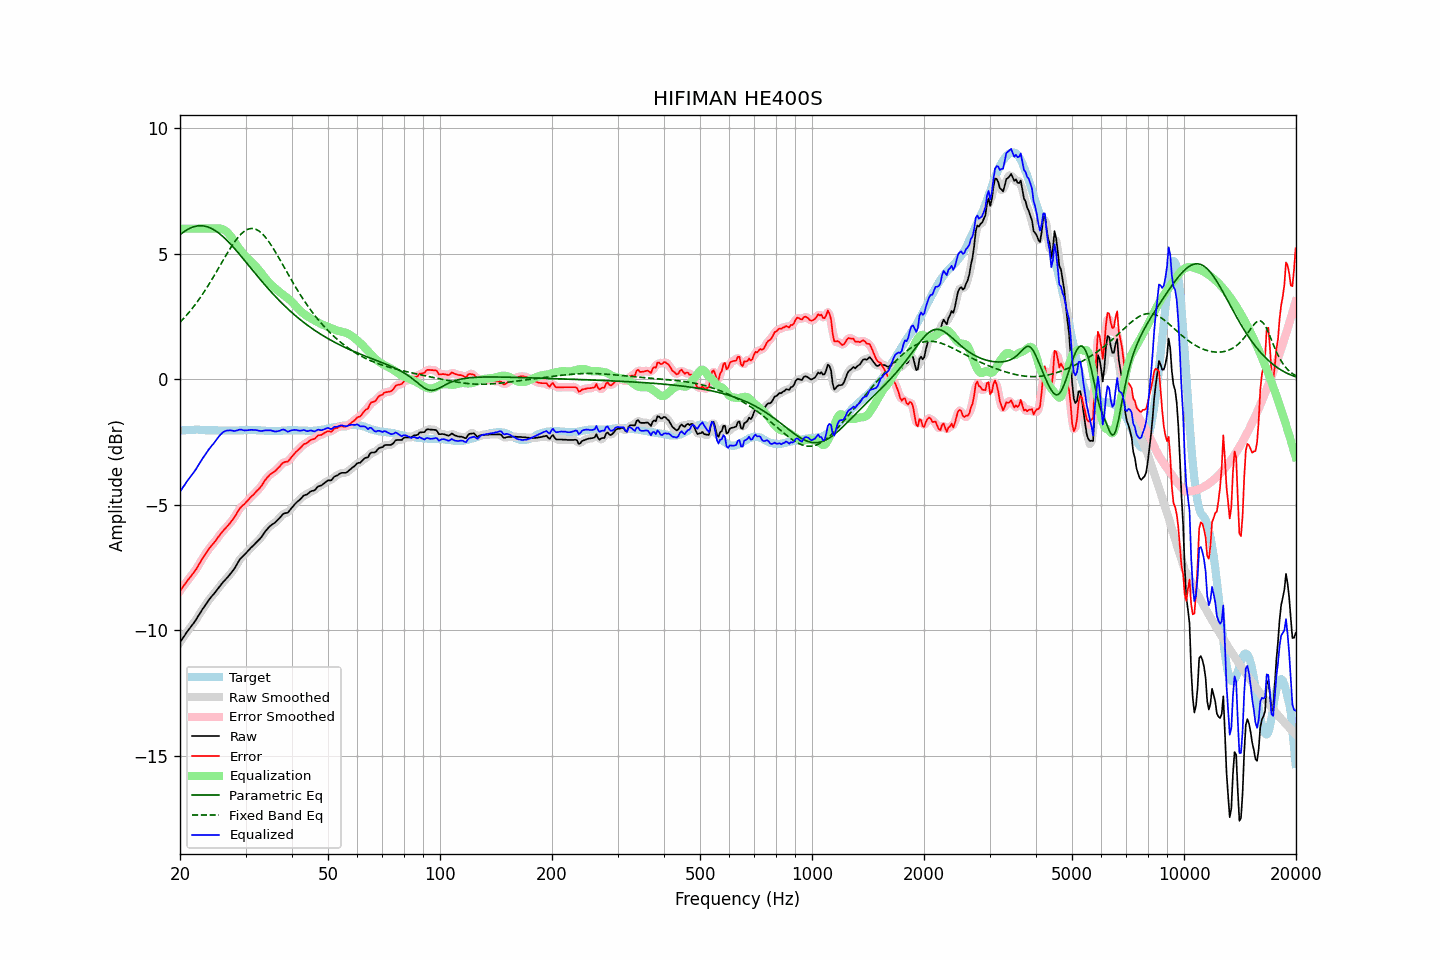

The data file committed next to this chart (first rows):
frequency, raw, error, smoothed, error_smoothed, equalization, parametric_eq, fixed_band_eq, equalized_raw, equalized_smoothed, target
20.00, -10.48, -8.42, -10.48, -8.43, 6.00, 5.76, 2.27, -4.48, -4.48, -2.05
20.20, -10.39, -8.34, -10.38, -8.34, 6.00, 5.81, 2.34, -4.39, -4.38, -2.04
20.40, -10.29, -8.25, -10.29, -8.25, 6.00, 5.86, 2.40, -4.29, -4.29, -2.03
20.61, -10.20, -8.17, -10.19, -8.16, 6.00, 5.90, 2.47, -4.20, -4.19, -2.03
20.81, -10.10, -8.07, -10.10, -8.08, 6.00, 5.94, 2.55, -4.10, -4.10, -2.02
21.02, -10.01, -7.98, -10.01, -7.99, 6.00, 5.98, 2.62, -4.01, -4.01, -2.02
21.23, -9.93, -7.91, -9.92, -7.91, 6.00, 6.01, 2.70, -3.93, -3.92, -2.01
21.44, -9.84, -7.82, -9.84, -7.83, 6.00, 6.04, 2.77, -3.84, -3.84, -2.01
21.66, -9.76, -7.75, -9.76, -7.75, 6.00, 6.06, 2.85, -3.76, -3.76, -2.01
21.87, -9.66, -7.65, -9.66, -7.66, 6.00, 6.08, 2.94, -3.66, -3.66, -2.01
22.09, -9.57, -7.57, -9.57, -7.57, 6.00, 6.10, 3.02, -3.57, -3.57, -2.00
22.31, -9.46, -7.46, -9.47, -7.46, 6.00, 6.11, 3.11, -3.46, -3.47, -2.00
22.54, -9.37, -7.36, -9.37, -7.36, 6.00, 6.12, 3.20, -3.37, -3.37, -2.01
22.76, -9.27, -7.24, -9.26, -7.24, 6.00, 6.12, 3.29, -3.27, -3.26, -2.02
22.99, -9.16, -7.13, -9.16, -7.14, 6.00, 6.11, 3.39, -3.16, -3.16, -2.02
23.22, -9.07, -7.04, -9.07, -7.04, 6.00, 6.10, 3.48, -3.07, -3.07, -2.02
23.45, -8.98, -6.94, -8.97, -6.94, 6.00, 6.09, 3.58, -2.98, -2.97, -2.03
23.69, -8.88, -6.85, -8.88, -6.85, 6.00, 6.07, 3.68, -2.88, -2.88, -2.03
23.92, -8.79, -6.75, -8.79, -6.76, 6.00, 6.05, 3.78, -2.79, -2.79, -2.03
24.16, -8.71, -6.67, -8.70, -6.67, 6.00, 6.02, 3.89, -2.71, -2.70, -2.03
24.40, -8.63, -6.59, -8.63, -6.60, 6.00, 5.99, 3.99, -2.63, -2.63, -2.03
24.65, -8.56, -6.53, -8.55, -6.52, 6.00, 5.96, 4.10, -2.55, -2.55, -2.03
24.89, -8.47, -6.44, -8.47, -6.44, 6.01, 5.92, 4.21, -2.47, -2.47, -2.03
25.14, -8.40, -6.36, -8.39, -6.36, 6.01, 5.88, 4.32, -2.38, -2.38, -2.03
25.39, -8.30, -6.26, -8.31, -6.27, 6.01, 5.83, 4.43, -2.29, -2.29, -2.04
25.65, -8.23, -6.18, -8.22, -6.18, 6.01, 5.78, 4.54, -2.22, -2.22, -2.04
25.91, -8.14, -6.10, -8.14, -6.10, 5.99, 5.72, 4.65, -2.15, -2.15, -2.04
26.16, -8.07, -6.02, -8.07, -6.02, 5.97, 5.67, 4.76, -2.10, -2.10, -2.04
26.43, -8.00, -5.96, -8.00, -5.95, 5.93, 5.61, 4.87, -2.07, -2.07, -2.04
26.69, -7.93, -5.88, -7.93, -5.89, 5.88, 5.55, 4.98, -2.05, -2.05, -2.04
26.96, -7.86, -5.82, -7.85, -5.81, 5.82, 5.48, 5.08, -2.04, -2.03, -2.04
27.23, -7.78, -5.74, -7.78, -5.74, 5.74, 5.41, 5.19, -2.03, -2.03, -2.04
27.50, -7.70, -5.65, -7.70, -5.66, 5.66, 5.35, 5.29, -2.04, -2.04, -2.04
27.77, -7.61, -5.57, -7.61, -5.57, 5.56, 5.27, 5.38, -2.05, -2.05, -2.04
28.05, -7.53, -5.48, -7.52, -5.48, 5.46, 5.20, 5.47, -2.06, -2.06, -2.04
28.33, -7.42, -5.37, -7.42, -5.37, 5.37, 5.13, 5.56, -2.04, -2.04, -2.04
28.62, -7.31, -5.27, -7.31, -5.27, 5.28, 5.05, 5.64, -2.03, -2.02, -2.04
28.90, -7.20, -5.16, -7.20, -5.17, 5.19, 4.98, 5.72, -2.00, -2.01, -2.03
29.19, -7.12, -5.08, -7.12, -5.09, 5.11, 4.90, 5.78, -2.01, -2.01, -2.03
29.48, -7.06, -5.02, -7.05, -5.03, 5.03, 4.82, 5.84, -2.02, -2.02, -2.03
29.78, -7.00, -4.97, -6.99, -4.97, 4.96, 4.75, 5.89, -2.04, -2.03, -2.02
30.08, -6.93, -4.91, -6.93, -4.91, 4.89, 4.67, 5.94, -2.04, -2.04, -2.02
30.38, -6.86, -4.84, -6.86, -4.84, 4.83, 4.59, 5.97, -2.03, -2.03, -2.02
30.68, -6.79, -4.76, -6.79, -4.76, 4.77, 4.51, 5.99, -2.02, -2.02, -2.02
30.99, -6.72, -4.70, -6.72, -4.70, 4.70, 4.43, 6.00, -2.01, -2.02, -2.02
31.30, -6.66, -4.64, -6.66, -4.64, 4.64, 4.36, 6.00, -2.02, -2.01, -2.02
31.61, -6.60, -4.57, -6.59, -4.57, 4.58, 4.28, 6.00, -2.02, -2.02, -2.02
31.93, -6.53, -4.51, -6.53, -4.51, 4.51, 4.20, 5.98, -2.02, -2.02, -2.02
32.24, -6.47, -4.43, -6.47, -4.44, 4.44, 4.12, 5.95, -2.03, -2.03, -2.03
32.57, -6.41, -4.37, -6.40, -4.37, 4.36, 4.05, 5.91, -2.05, -2.05, -2.03
32.89, -6.34, -4.30, -6.33, -4.30, 4.28, 3.97, 5.86, -2.06, -2.05, -2.03
33.22, -6.26, -4.21, -6.25, -4.21, 4.20, 3.89, 5.81, -2.06, -2.05, -2.04
33.55, -6.16, -4.11, -6.16, -4.11, 4.11, 3.82, 5.74, -2.04, -2.05, -2.04
33.89, -6.07, -4.01, -6.07, -4.02, 4.03, 3.75, 5.67, -2.03, -2.04, -2.05
34.23, -5.99, -3.93, -5.99, -3.93, 3.95, 3.67, 5.59, -2.03, -2.03, -2.05
34.57, -5.92, -3.86, -5.91, -3.86, 3.88, 3.60, 5.50, -2.03, -2.03, -2.05
34.92, -5.85, -3.80, -5.85, -3.80, 3.82, 3.53, 5.41, -2.03, -2.04, -2.05
35.27, -5.80, -3.75, -5.80, -3.75, 3.75, 3.46, 5.31, -2.04, -2.05, -2.05
35.62, -5.76, -3.70, -5.76, -3.70, 3.69, 3.39, 5.21, -2.06, -2.06, -2.05
35.97, -5.72, -3.66, -5.71, -3.66, 3.63, 3.32, 5.11, -2.08, -2.07, -2.05
... 635 more rows
